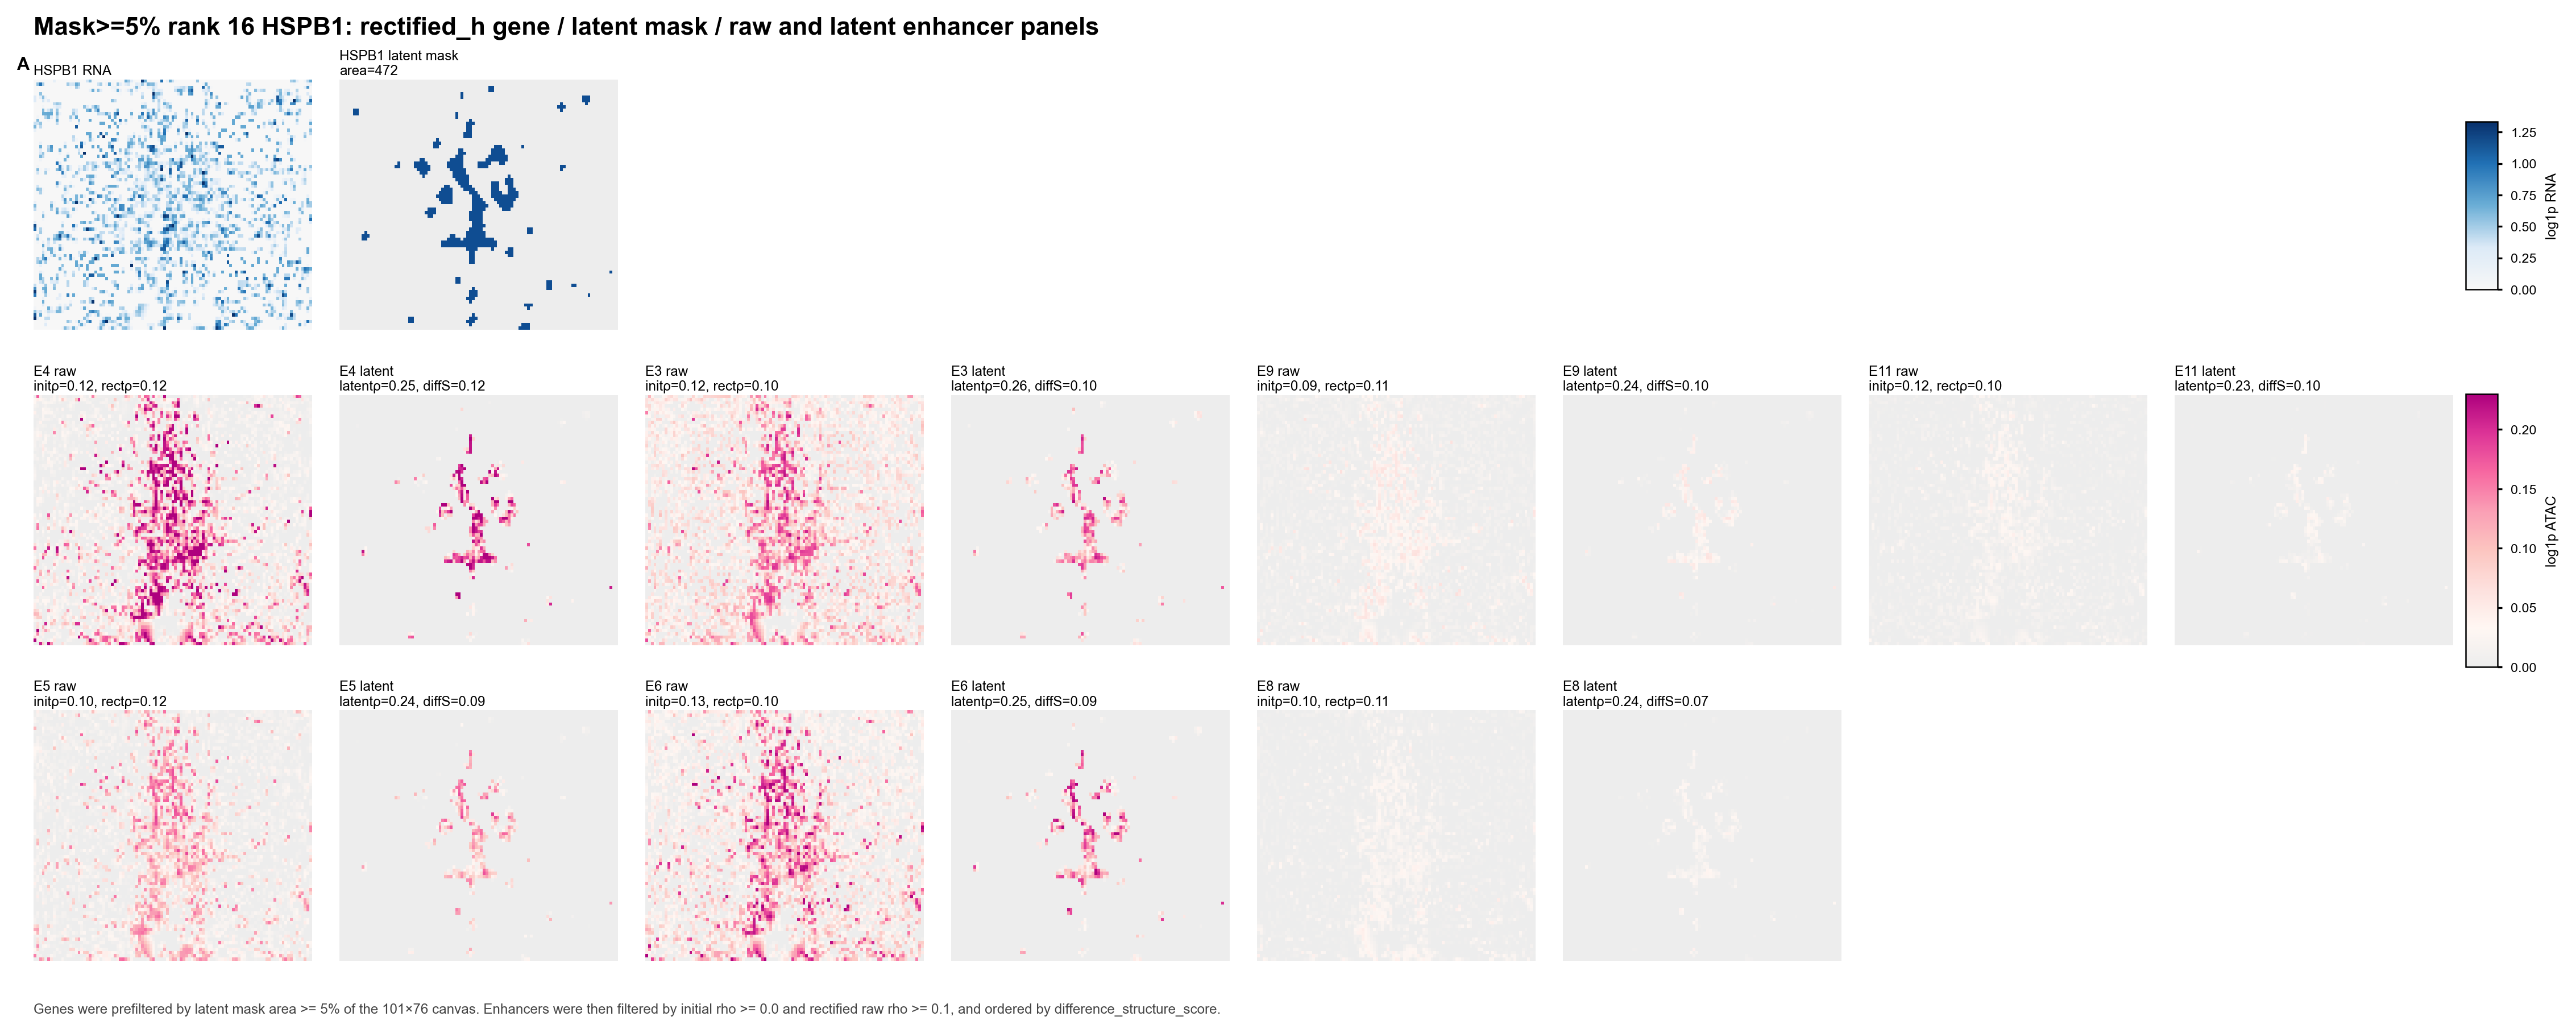

Data behind this chart, as committed beside it:
panel_id	enhancer	initial_rho	rectified_raw_rho	latent_state_rho	difference_structure_score	importance	distance
E4	chr7:76294611-76295112	0.1219	0.1211	0.247	0.1162	0.04072	[7811]
E3	chr7:76303334-76303835	0.1159	0.1016	0.2616	0.1046	0.04686	[0]
E9	chr7:76280281-76280782	0.09179	0.1099	0.2449	0.09825	0.0321	[22141]
E11	chr7:76269824-76270325	0.1157	0.1009	0.2329	0.09795	0.01584	[32599]
E5	chr7:76314178-76314679	0.09805	0.1209	0.24	0.09313	0.04776	[-8615]
E6	chr7:76302226-76302727	0.1267	0.1044	0.2492	0.08604	0.03232	[197]
E8	chr7:76267200-76267701	0.1038	0.1067	0.2449	0.0744	0.03408	[35223]
